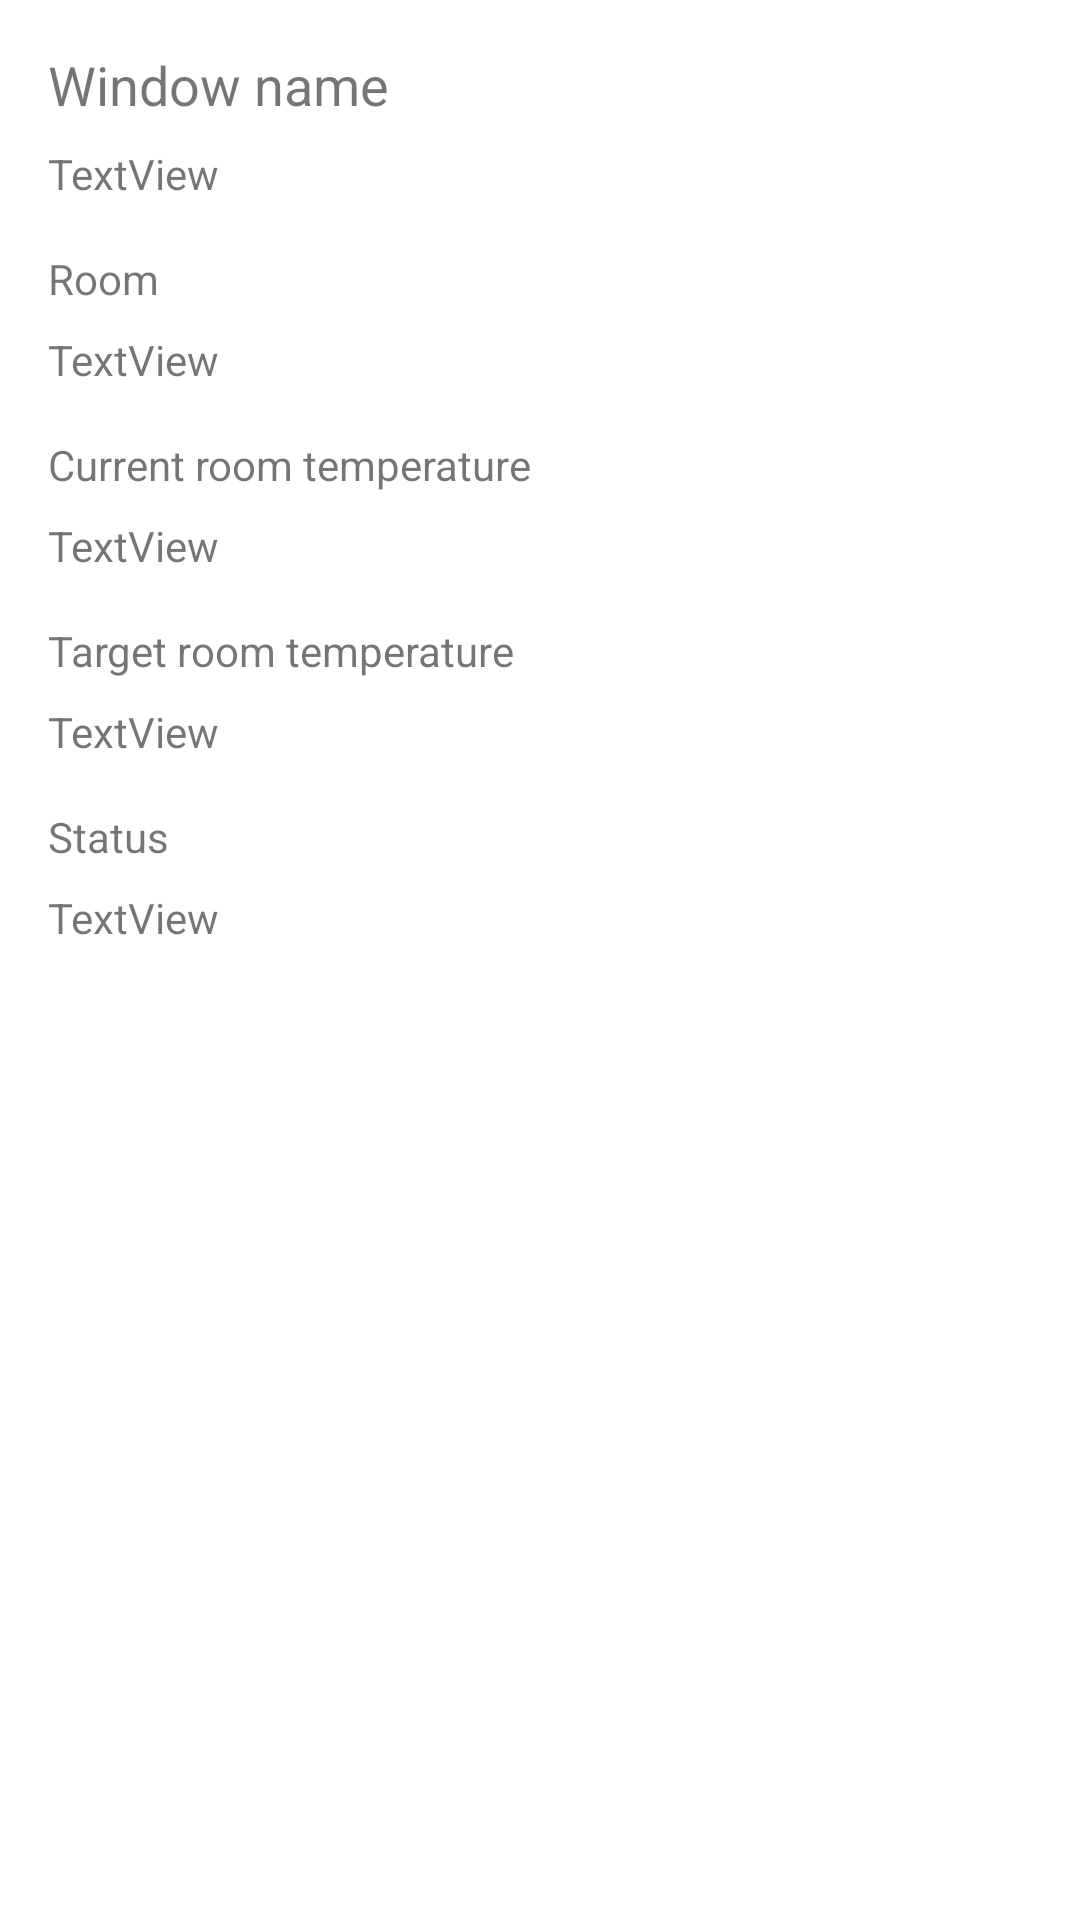

This screen was rendered from an Android layout file. Write that file and the resources it references.
<!-- AndroidManifest.xml: application theme Theme.Faircorp -->
<!-- res/layout/activity_window.xml -->
<?xml version="1.0" encoding="utf-8"?>
<androidx.constraintlayout.widget.ConstraintLayout xmlns:android="http://schemas.android.com/apk/res/android"
    xmlns:app="http://schemas.android.com/apk/res-auto"
    xmlns:tools="http://schemas.android.com/tools"
    android:layout_width="match_parent"
    android:layout_height="match_parent"
    tools:context=".WindowActivity">

    <TextView
        android:id="@+id/textView4"
        android:layout_width="wrap_content"
        android:layout_height="wrap_content"
        android:layout_marginStart="16dp"
        android:layout_marginTop="16dp"
        android:text="@string/act_main_windowname_hint"
        android:textSize="18dp"
        app:layout_constraintStart_toStartOf="parent"
        app:layout_constraintTop_toTopOf="parent" />

    <TextView
        android:id="@+id/text_name_window2"
        android:layout_width="wrap_content"
        android:layout_height="wrap_content"
        android:layout_marginStart="16dp"
        android:layout_marginTop="8dp"
        android:text="TextView"
        app:layout_constraintStart_toStartOf="parent"
        app:layout_constraintTop_toBottomOf="@+id/textView4" />

    <TextView
        android:id="@+id/textView2"
        android:layout_width="wrap_content"
        android:layout_height="wrap_content"
        android:layout_marginStart="16dp"
        android:layout_marginTop="16dp"
        android:text="@string/act_window_room"
        app:layout_constraintStart_toStartOf="parent"
        app:layout_constraintTop_toBottomOf="@+id/text_name_window2" />

    <TextView
        android:id="@+id/txt_room_name"
        android:layout_width="wrap_content"
        android:layout_height="wrap_content"
        android:layout_marginStart="16dp"
        android:layout_marginTop="8dp"
        android:text="TextView"
        app:layout_constraintStart_toStartOf="parent"
        app:layout_constraintTop_toBottomOf="@+id/textView2" />

    <TextView
        android:id="@+id/textView5"
        android:layout_width="wrap_content"
        android:layout_height="wrap_content"
        android:layout_marginStart="16dp"
        android:layout_marginTop="16dp"
        android:text="@string/act_window_room_current_temp"
        app:layout_constraintStart_toStartOf="parent"
        app:layout_constraintTop_toBottomOf="@+id/txt_room_name" />

    <TextView
        android:id="@+id/txt_window_current_temperature"
        android:layout_width="wrap_content"
        android:layout_height="wrap_content"
        android:layout_marginStart="16dp"
        android:layout_marginTop="8dp"
        android:text="TextView"
        app:layout_constraintStart_toStartOf="parent"
        app:layout_constraintTop_toBottomOf="@+id/textView5" />

    <TextView
        android:id="@+id/textView7"
        android:layout_width="wrap_content"
        android:layout_height="wrap_content"
        android:layout_marginStart="16dp"
        android:layout_marginTop="16dp"
        android:text="@string/act_window_room_target_temp"
        app:layout_constraintStart_toStartOf="parent"
        app:layout_constraintTop_toBottomOf="@+id/txt_window_current_temperature" />

    <TextView
        android:id="@+id/txt_window_target_temperature"
        android:layout_width="wrap_content"
        android:layout_height="wrap_content"
        android:layout_marginStart="16dp"
        android:layout_marginTop="8dp"
        android:text="TextView"
        app:layout_constraintStart_toStartOf="parent"
        app:layout_constraintTop_toBottomOf="@+id/textView7" />

    <TextView
        android:id="@+id/textView9"
        android:layout_width="wrap_content"
        android:layout_height="wrap_content"
        android:layout_marginStart="16dp"
        android:layout_marginTop="16dp"
        android:text="@string/act_window_status"
        app:layout_constraintStart_toStartOf="parent"
        app:layout_constraintTop_toBottomOf="@+id/txt_window_target_temperature" />

    <TextView
        android:id="@+id/txt_window_status"
        android:layout_width="wrap_content"
        android:layout_height="wrap_content"
        android:layout_marginStart="16dp"
        android:layout_marginTop="8dp"
        android:text="TextView"
        app:layout_constraintStart_toStartOf="parent"
        app:layout_constraintTop_toBottomOf="@+id/textView9" />

</androidx.constraintlayout.widget.ConstraintLayout>
<!-- resources referenced by this layout -->
<resources>
  <string name="act_main_windowname_hint">Window name</string>
  <string name="act_window_room">Room</string>
  <string name="act_window_room_current_temp">Current room temperature</string>
  <string name="act_window_room_target_temp">Target room temperature</string>
  <string name="act_window_status">Status</string>
  <style name="Theme.Faircorp" parent="Theme.MaterialComponents.DayNight.DarkActionBar">
          
          <item name="colorPrimary">@color/primaryColor</item>
          <item name="colorPrimaryVariant">@color/primaryLightColor</item>
          <item name="colorOnPrimary">@color/primaryTextColor</item>
          
          <item name="colorSecondary">@color/secondaryColor</item>
          <item name="colorSecondaryVariant">@color/secondaryLightColor</item>
          <item name="colorOnSecondary">@color/primaryTextColor</item>
          
          <item name="android:statusBarColor" tools:targetApi="l">?attr/colorPrimaryVariant</item>
          
      </style>
  <color name="primaryColor">#4caf50</color>
  <color name="primaryLightColor">#80e27e</color>
  <color name="primaryTextColor">#000000</color>
  <color name="secondaryColor">#ff5722</color>
  <color name="secondaryLightColor">#ff8a50</color>
</resources>
